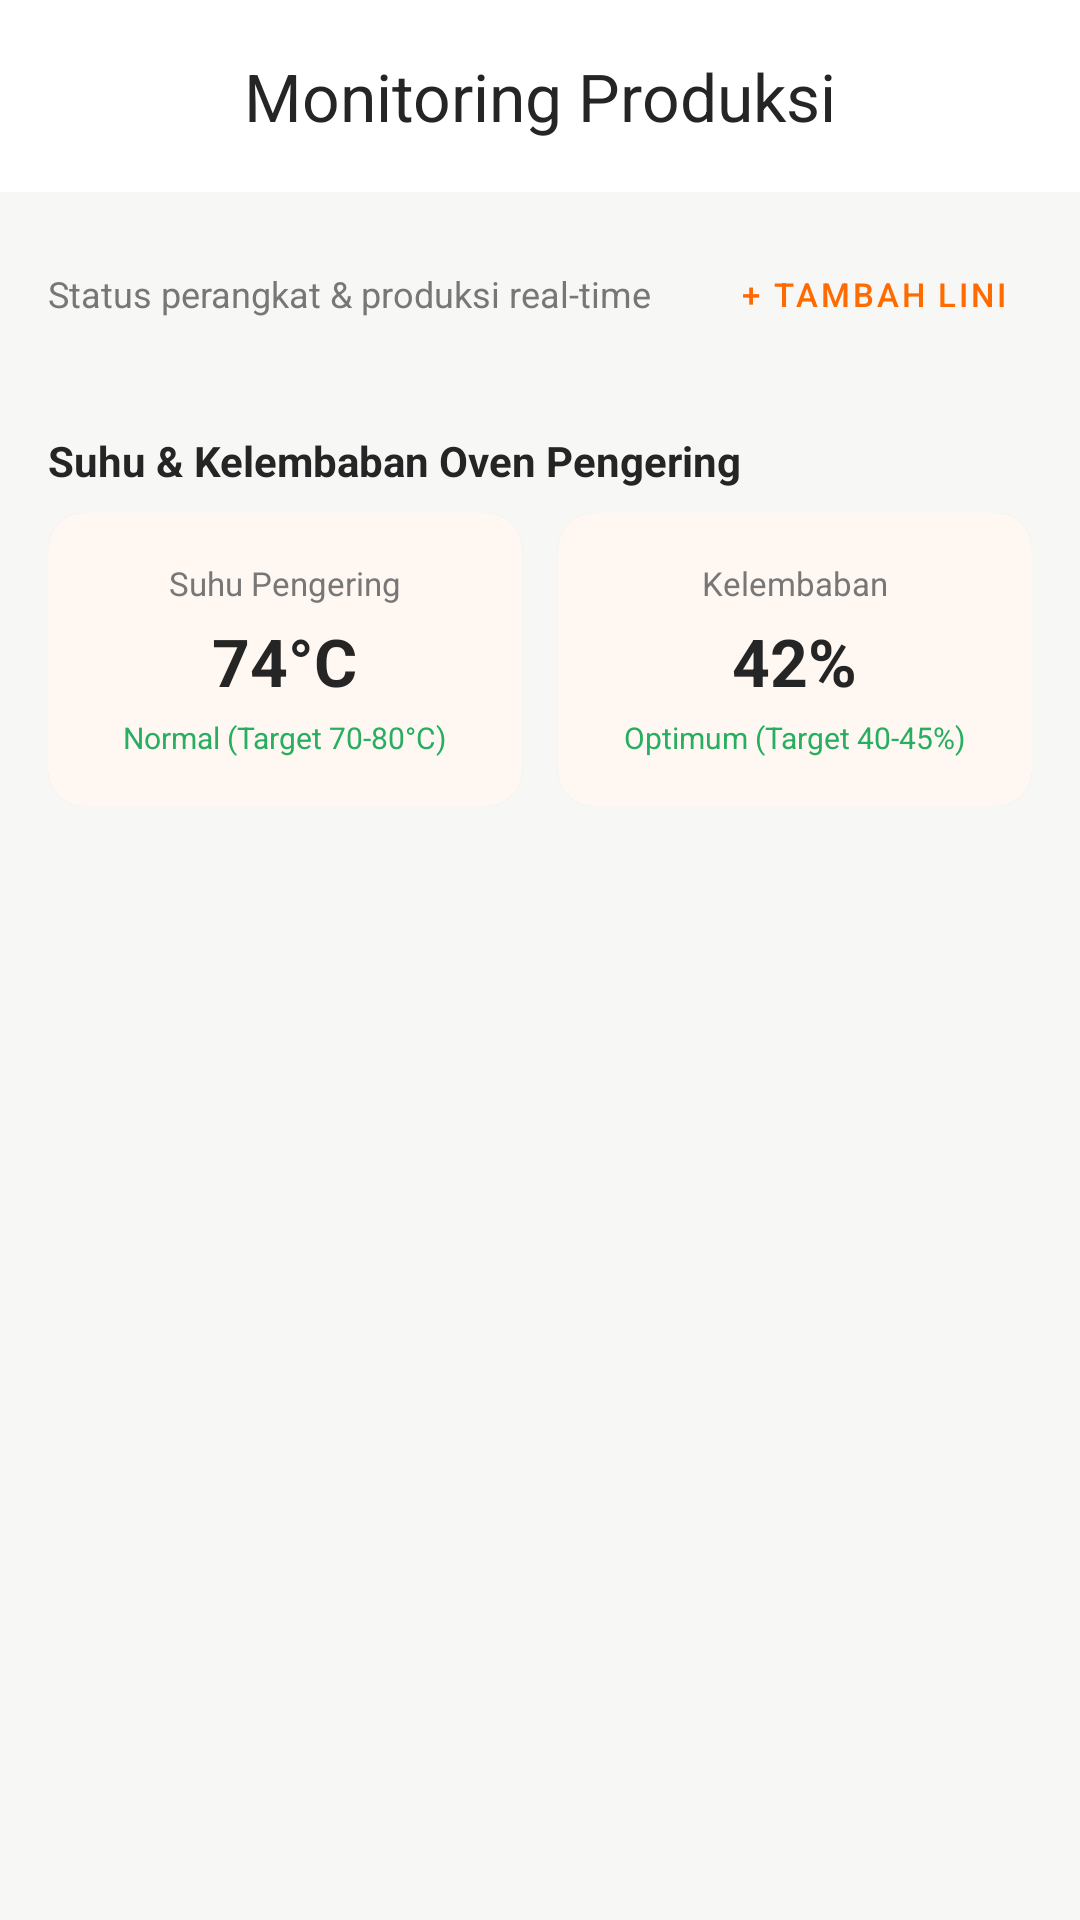

Write the Android layout XML for this screen, with the resource values it uses.
<!-- AndroidManifest.xml: application theme Theme.Uranus_Dapi -->
<!-- res/layout/fragment_monitoring.xml -->
<?xml version="1.0" encoding="utf-8"?>
<RelativeLayout xmlns:android="http://schemas.android.com/apk/res/android"
    xmlns:app="http://schemas.android.com/apk/res-auto"
    xmlns:tools="http://schemas.android.com/tools"
    android:layout_width="match_parent"
    android:layout_height="match_parent"
    android:background="@color/background_page">

    
    <com.google.android.material.appbar.MaterialToolbar
        android:id="@+id/toolbar"
        android:layout_width="match_parent"
        android:layout_height="?attr/actionBarSize"
        android:background="@color/toolbar_background"
        app:title="Monitoring Produksi"
        app:titleCentered="true" />

    <ScrollView
        android:layout_width="match_parent"
        android:layout_height="match_parent"
        android:layout_below="@id/toolbar"
        android:padding="16dp">

        <LinearLayout
            android:layout_width="match_parent"
            android:layout_height="wrap_content"
            android:orientation="vertical">

            
            <LinearLayout
                android:layout_width="match_parent"
                android:layout_height="wrap_content"
                android:gravity="center_vertical"
                android:orientation="horizontal"
                android:layout_marginBottom="12dp">

                <TextView
                    android:layout_width="0dp"
                    android:layout_height="wrap_content"
                    android:layout_weight="1"
                    android:text="Status perangkat &amp; produksi real-time"
                    android:textColor="@color/text_secondary"
                    android:textSize="12sp" />

                <Button
                    android:id="@+id/btnAddLine"
                    style="@style/Widget.MaterialComponents.Button.OutlinedButton"
                    android:layout_width="wrap_content"
                    android:layout_height="36dp"
                    android:text="+ Tambah Lini"
                    android:textColor="@color/primary_orange"
                    android:textSize="11sp"
                    android:paddingHorizontal="8dp" />
            </LinearLayout>

            
            <androidx.recyclerview.widget.RecyclerView
                android:id="@+id/rvProductionLines"
                android:layout_width="match_parent"
                android:layout_height="wrap_content"
                android:nestedScrollingEnabled="false"
                app:layoutManager="androidx.recyclerview.widget.LinearLayoutManager"
                tools:listitem="@layout/item_production_line" />

            
            <TextView
                android:layout_width="wrap_content"
                android:layout_height="wrap_content"
                android:text="Suhu &amp; Kelembaban Oven Pengering"
                android:textStyle="bold"
                android:textColor="@color/text_primary"
                android:textSize="14sp"
                android:layout_marginTop="16dp"
                android:layout_marginBottom="8dp" />

            <LinearLayout
                android:layout_width="match_parent"
                android:layout_height="wrap_content"
                android:orientation="horizontal">

                
                <com.google.android.material.card.MaterialCardView
                    android:layout_width="0dp"
                    android:layout_height="wrap_content"
                    android:layout_weight="1"
                    android:layout_marginEnd="6dp"
                    app:cardCornerRadius="12dp"
                    app:cardElevation="1dp"
                    app:cardBackgroundColor="@color/card_background"
                    app:strokeWidth="0dp">

                    <LinearLayout
                        android:layout_width="match_parent"
                        android:layout_height="wrap_content"
                        android:gravity="center"
                        android:orientation="vertical"
                        android:padding="16dp">

                        <TextView
                            android:layout_width="wrap_content"
                            android:layout_height="wrap_content"
                            android:text="Suhu Pengering"
                            android:textColor="@color/text_secondary"
                            android:textSize="11sp" />

                        <TextView
                            android:layout_width="wrap_content"
                            android:layout_height="wrap_content"
                            android:text="74°C"
                            android:textColor="@color/text_primary"
                            android:textSize="22sp"
                            android:textStyle="bold"
                            android:layout_marginVertical="4dp" />

                        <TextView
                            android:layout_width="wrap_content"
                            android:layout_height="wrap_content"
                            android:text="Normal (Target 70-80°C)"
                            android:textColor="@color/status_green"
                            android:textSize="10sp" />
                    </LinearLayout>
                </com.google.android.material.card.MaterialCardView>

                
                <com.google.android.material.card.MaterialCardView
                    android:layout_width="0dp"
                    android:layout_height="wrap_content"
                    android:layout_weight="1"
                    android:layout_marginStart="6dp"
                    app:cardCornerRadius="12dp"
                    app:cardElevation="1dp"
                    app:cardBackgroundColor="@color/card_background"
                    app:strokeWidth="0dp">

                    <LinearLayout
                        android:layout_width="match_parent"
                        android:layout_height="wrap_content"
                        android:gravity="center"
                        android:orientation="vertical"
                        android:padding="16dp">

                        <TextView
                            android:layout_width="wrap_content"
                            android:layout_height="wrap_content"
                            android:text="Kelembaban"
                            android:textColor="@color/text_secondary"
                            android:textSize="11sp" />

                        <TextView
                            android:layout_width="wrap_content"
                            android:layout_height="wrap_content"
                            android:text="42%"
                            android:textColor="@color/text_primary"
                            android:textSize="22sp"
                            android:textStyle="bold"
                            android:layout_marginVertical="4dp" />

                        <TextView
                            android:layout_width="wrap_content"
                            android:layout_height="wrap_content"
                            android:text="Optimum (Target 40-45%)"
                            android:textColor="@color/status_green"
                            android:textSize="10sp" />
                    </LinearLayout>
                </com.google.android.material.card.MaterialCardView>

            </LinearLayout>

        </LinearLayout>
    </ScrollView>

</RelativeLayout>
<!-- res/layout/item_production_line.xml (included above) -->
<?xml version="1.0" encoding="utf-8"?>
<com.google.android.material.card.MaterialCardView xmlns:android="http://schemas.android.com/apk/res/android"
    xmlns:app="http://schemas.android.com/apk/res-auto"
    android:layout_width="match_parent"
    android:layout_height="wrap_content"
    android:layout_marginBottom="10dp"
    app:cardCornerRadius="12dp"
    app:cardElevation="2dp"
    app:cardBackgroundColor="@color/card_background"
    app:strokeWidth="0dp">

    <LinearLayout
        android:layout_width="match_parent"
        android:layout_height="wrap_content"
        android:orientation="horizontal"
        android:padding="14dp"
        android:gravity="center_vertical">

        <LinearLayout
            android:layout_width="0dp"
            android:layout_height="wrap_content"
            android:layout_weight="1"
            android:orientation="vertical">

            <TextView
                android:id="@+id/tvLineName"
                android:layout_width="wrap_content"
                android:layout_height="wrap_content"
                android:text="Lini Produksi A"
                android:textColor="@color/text_primary"
                android:textSize="15sp"
                android:textStyle="bold" />

            <TextView
                android:id="@+id/tvLineStatusDesc"
                android:layout_width="wrap_content"
                android:layout_height="wrap_content"
                android:layout_marginTop="2dp"
                android:text="Pemasakan Stabil"
                android:textColor="@color/text_secondary"
                android:textSize="12sp" />

            <TextView
                android:id="@+id/tvLineMetrics"
                android:layout_width="wrap_content"
                android:layout_height="wrap_content"
                android:layout_marginTop="4dp"
                android:text="Suhu: 74°C | Kelembaban: 42%"
                android:textColor="@color/primary_orange"
                android:textSize="11sp" />
        </LinearLayout>

        <TextView
            android:id="@+id/tvLineOutput"
            android:layout_width="wrap_content"
            android:layout_height="wrap_content"
            android:text="45 kg/jam"
            android:textColor="@color/status_green"
            android:textSize="14sp"
            android:textStyle="bold" />

    </LinearLayout>

</com.google.android.material.card.MaterialCardView>
<!-- resources referenced by this layout -->
<resources>
  <color name="background_page">#F7F7F5</color>
  <color name="card_background">#FFFFFF</color>
  <color name="primary_orange">#FF6B00</color>
  <color name="status_green">#27AE60</color>
  <color name="text_primary">#252525</color>
  <color name="text_secondary">#777777</color>
  <color name="toolbar_background">#FFFFFF</color>
  <style name="Theme.Uranus_Dapi" parent="Base.Theme.Uranus_Dapi" />
  <style name="Base.Theme.Uranus_Dapi" parent="Theme.Material3.DayNight.NoActionBar">
          <item name="colorPrimary">@color/primary_orange</item>
          <item name="colorOnPrimary">@color/white</item>
          <item name="android:colorBackground">@color/background_page</item>
          <item name="colorSurface">@color/card_background</item>
          <item name="colorOnSurface">@color/text_primary</item>
          <item name="android:textColorPrimary">@color/text_primary</item>
          <item name="android:textColorSecondary">@color/text_secondary</item>
      </style>
  <color name="white">#FFFFFFFF</color>
</resources>
